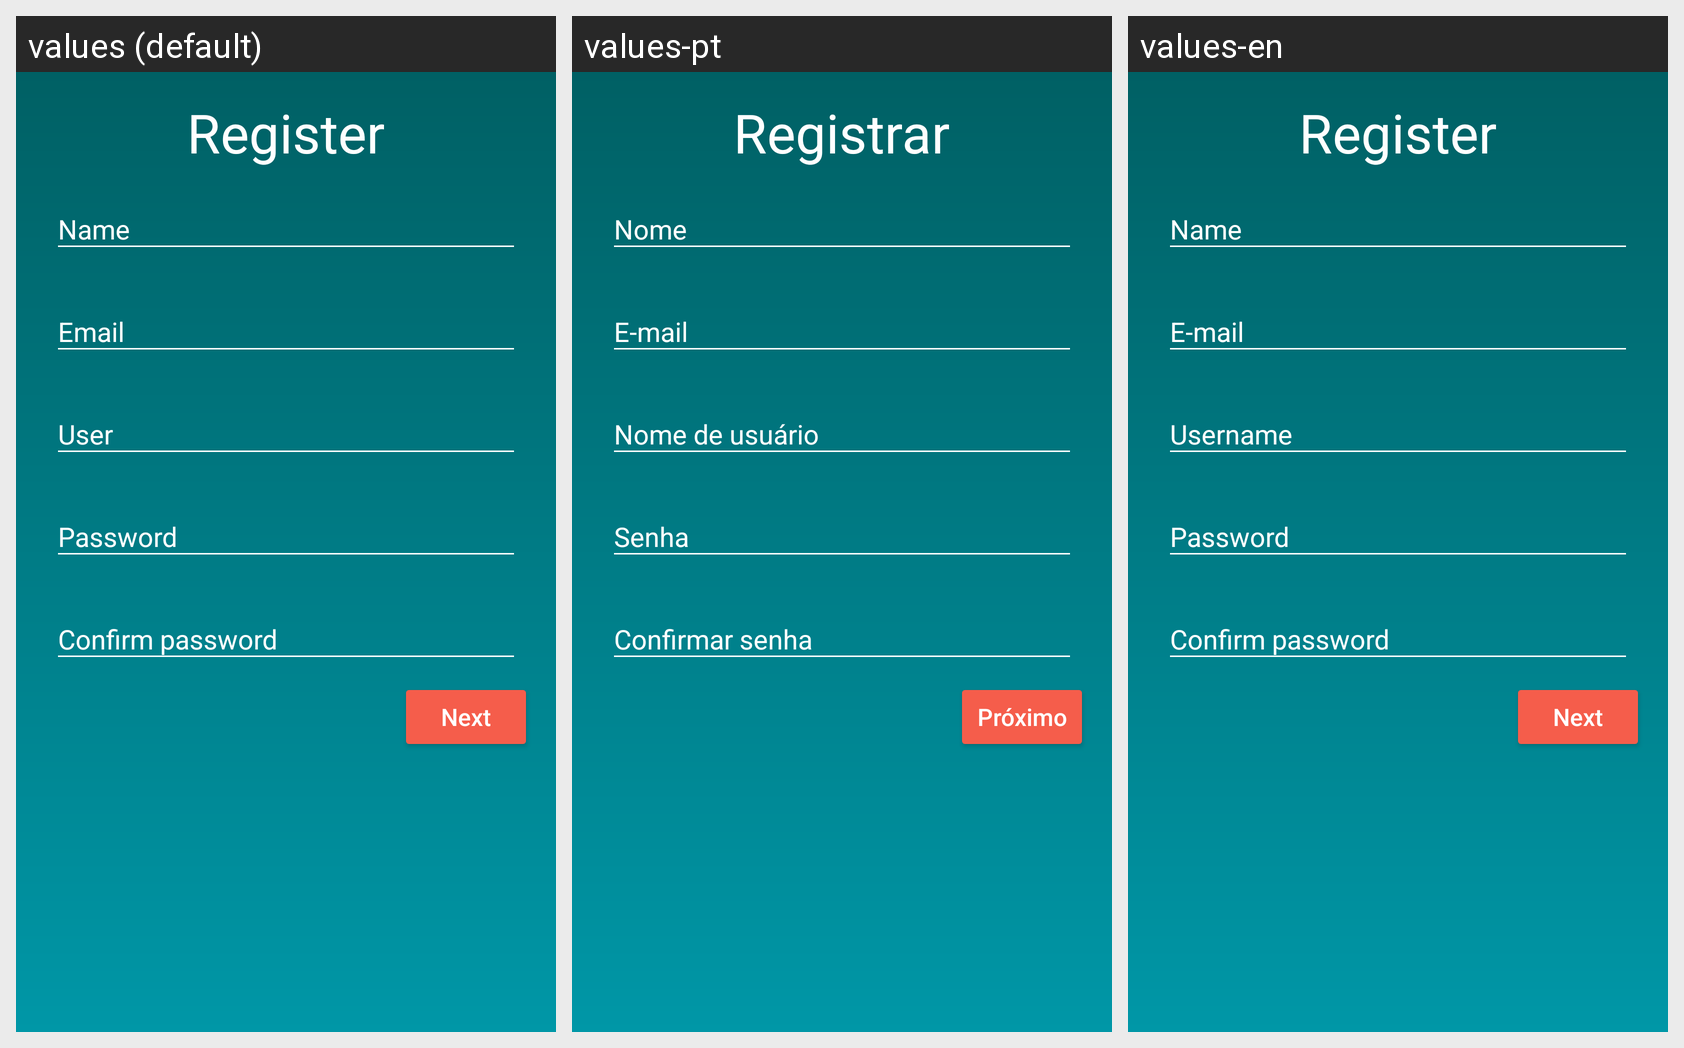

Here is an Android app screen in its default locale and in the app's own translations. Write out the translated-string differences for the strings that appear on this screen.
Android screen res/layout/register_first.xml rendered under 3 locales, left to right: values (default), values-pt, values-en. Device: Nexus 5 (rendered at 1080×1920; each locale shown at half size, 540×960, under a caption strip naming it); theme AppTheme.
Strings drawn on this screen, with the default value and each locale's value (text and hints the layout hard-codes, and strings that could not be matched under every locale, appear in the picture but are not listed):

register
  values: Register
  values-pt: Registrar
  values-en: Register

nextRegister
  values: Next
  values-pt: Próximo
  values-en: Next
